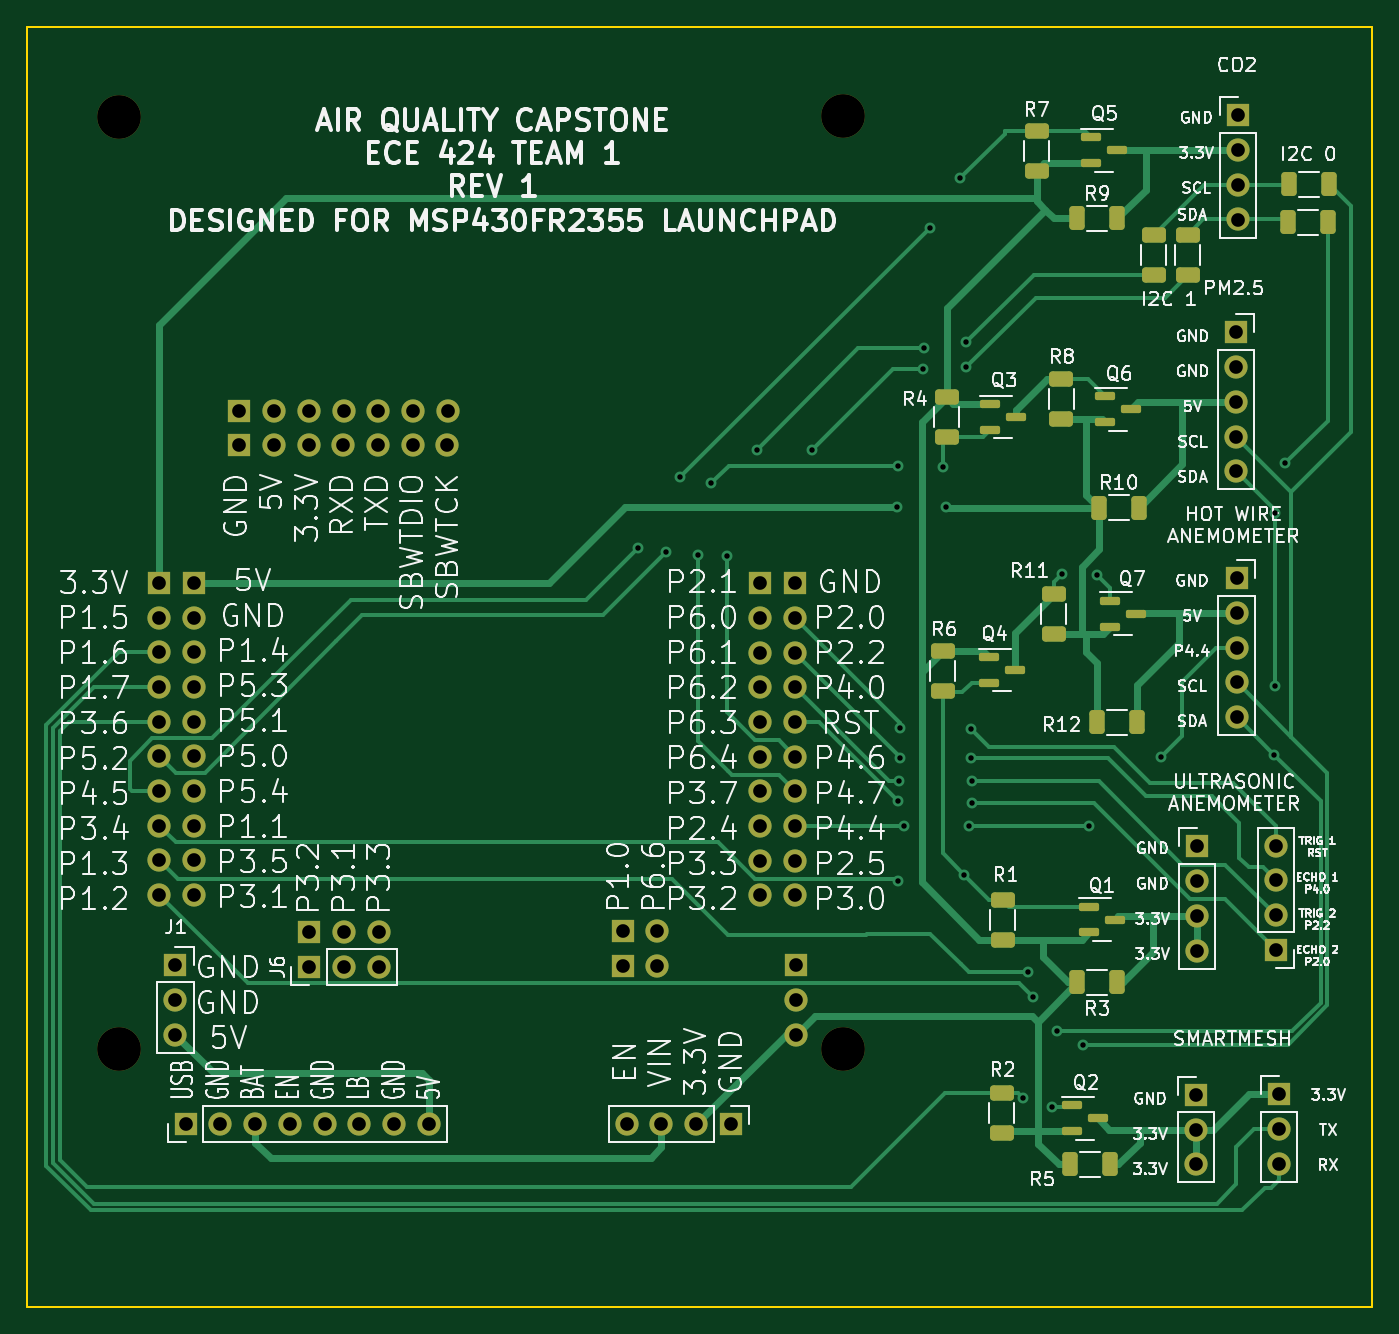
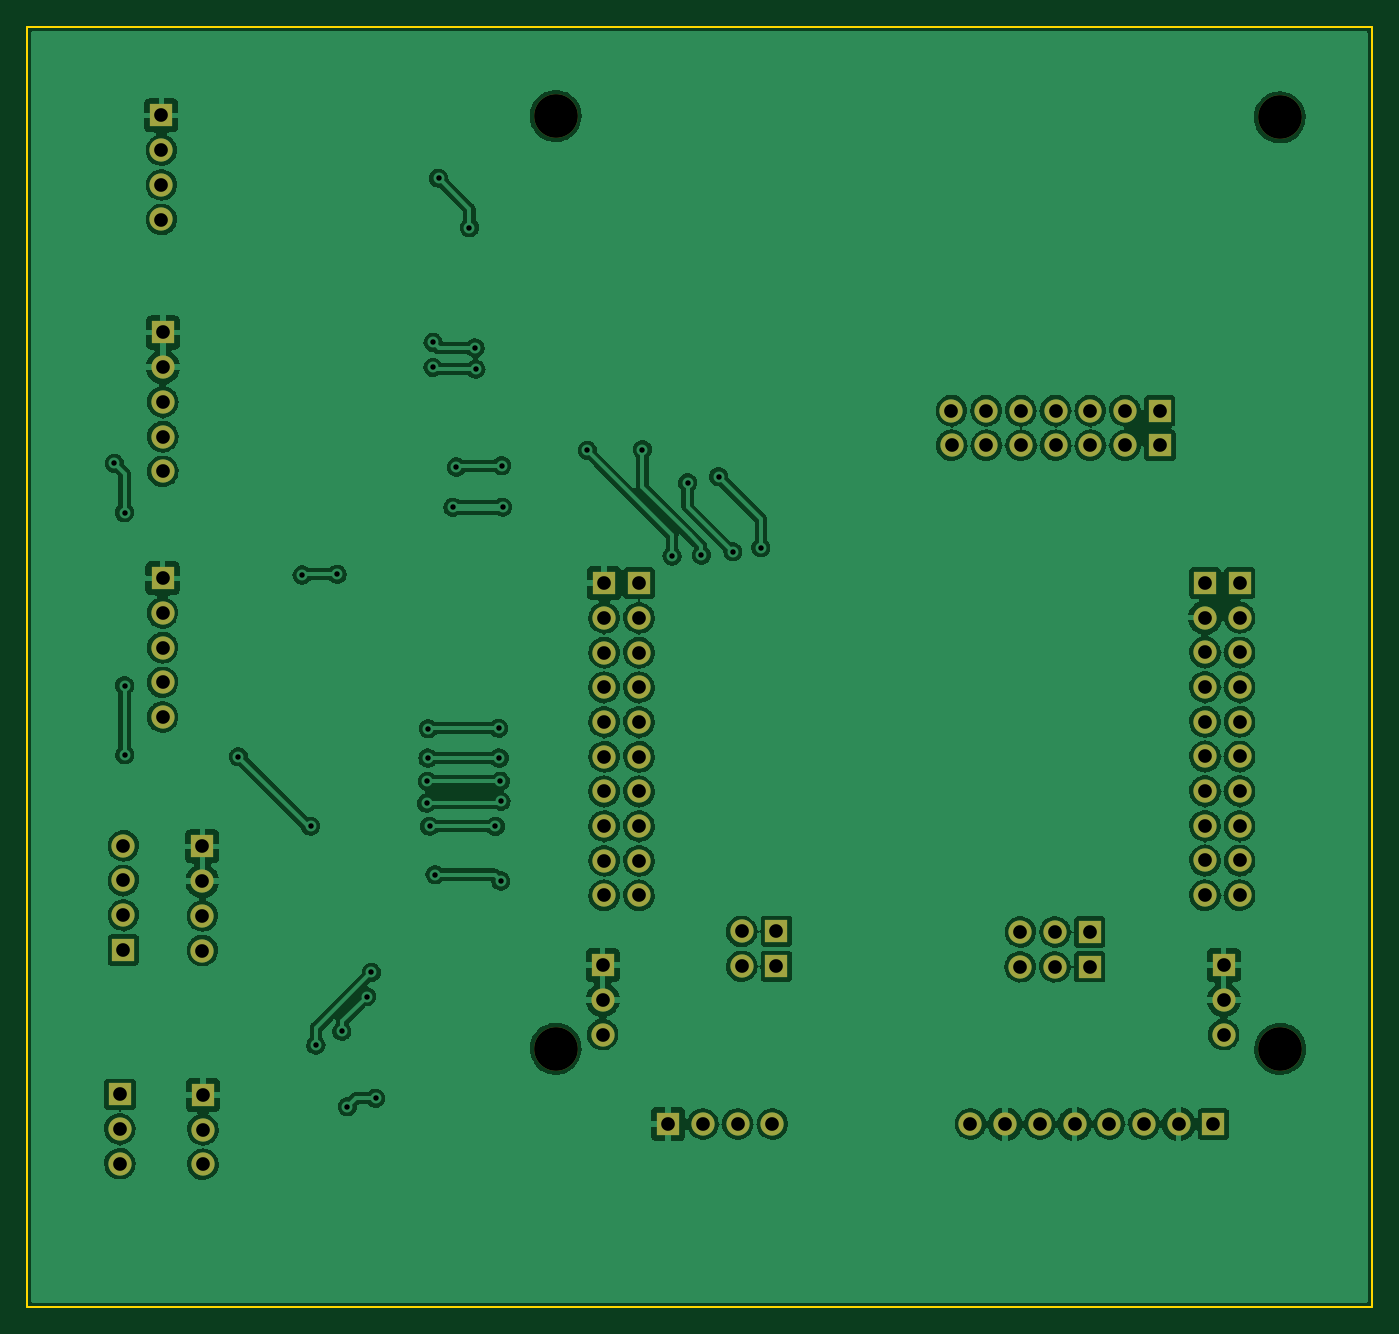
Circuit board: 11 layer files. Board 98.4 x 93.7 mm.
- bottom_copper: Air-Quality-PCB-B_Cu.gbr (397513 bytes)
- bottom_mask: Air-Quality-PCB-B_Mask.gbr (4318 bytes)
- paste: Air-Quality-PCB-B_Paste.gbr (477 bytes)
- bottom_silk: Air-Quality-PCB-B_Silkscreen.gbr (478 bytes)
- outline: Air-Quality-PCB-Edge_Cuts.gbr (722 bytes)
- top_copper: Air-Quality-PCB-F_Cu.gbr (31268 bytes)
- top_mask: Air-Quality-PCB-F_Mask.gbr (7293 bytes)
- paste: Air-Quality-PCB-F_Paste.gbr (3416 bytes)
- top_silk: Air-Quality-PCB-F_Silkscreen.gbr (153252 bytes)
- drill: Air-Quality-PCB-NPTH.drl (421 bytes)
- drill: Air-Quality-PCB-PTH.drl (2977 bytes)

=== bottom_copper: Air-Quality-PCB-B_Cu.gbr (397513 bytes, source omitted) ===
=== bottom_mask: Air-Quality-PCB-B_Mask.gbr ===
%TF.GenerationSoftware,KiCad,Pcbnew,(6.0.9)*%
%TF.CreationDate,2023-05-03T01:49:20-07:00*%
%TF.ProjectId,Air-Quality-PCB,4169722d-5175-4616-9c69-74792d504342,rev?*%
%TF.SameCoordinates,Original*%
%TF.FileFunction,Soldermask,Bot*%
%TF.FilePolarity,Negative*%
%FSLAX46Y46*%
G04 Gerber Fmt 4.6, Leading zero omitted, Abs format (unit mm)*
G04 Created by KiCad (PCBNEW (6.0.9)) date 2023-05-03 01:49:20*
%MOMM*%
%LPD*%
G01*
G04 APERTURE LIST*
%ADD10R,1.700000X1.700000*%
%ADD11O,1.700000X1.700000*%
%ADD12C,3.200000*%
G04 APERTURE END LIST*
D10*
%TO.C,J11*%
X156960000Y-96500000D03*
D11*
X156960000Y-99040000D03*
X156960000Y-101580000D03*
X156960000Y-104120000D03*
X156960000Y-106660000D03*
X156960000Y-109200000D03*
X156960000Y-111740000D03*
X156960000Y-114280000D03*
X156960000Y-116820000D03*
X156960000Y-119360000D03*
%TD*%
D10*
%TO.C,J13*%
X159510000Y-96500000D03*
D11*
X159510000Y-99040000D03*
X159510000Y-101580000D03*
X159510000Y-104120000D03*
X159510000Y-106660000D03*
X159510000Y-109200000D03*
X159510000Y-111740000D03*
X159510000Y-114280000D03*
X159510000Y-116820000D03*
X159510000Y-119360000D03*
%TD*%
D10*
%TO.C,J5*%
X123965000Y-122030000D03*
D11*
X126505000Y-122030000D03*
X129045000Y-122030000D03*
%TD*%
%TO.C,J10*%
X149435000Y-121990000D03*
D10*
X146895000Y-121990000D03*
%TD*%
D11*
%TO.C,J12*%
X149440000Y-124540000D03*
D10*
X146900000Y-124540000D03*
%TD*%
%TO.C,J14*%
X159620000Y-124460000D03*
D11*
X159620000Y-127000000D03*
X159620000Y-129540000D03*
%TD*%
D10*
%TO.C,J2*%
X112990000Y-96480000D03*
D11*
X112990000Y-99020000D03*
X112990000Y-101560000D03*
X112990000Y-104100000D03*
X112990000Y-106640000D03*
X112990000Y-109180000D03*
X112990000Y-111720000D03*
X112990000Y-114260000D03*
X112990000Y-116800000D03*
X112990000Y-119340000D03*
%TD*%
%TO.C,J4*%
X115530000Y-119340000D03*
X115530000Y-116800000D03*
X115530000Y-114260000D03*
X115530000Y-111720000D03*
X115530000Y-109180000D03*
X115530000Y-106640000D03*
X115530000Y-104100000D03*
X115530000Y-101560000D03*
X115530000Y-99020000D03*
D10*
X115530000Y-96480000D03*
%TD*%
%TO.C,J8*%
X118835000Y-86400000D03*
D11*
X121375000Y-86400000D03*
X123915000Y-86400000D03*
X126455000Y-86400000D03*
X128995000Y-86400000D03*
X131535000Y-86400000D03*
X134075000Y-86400000D03*
%TD*%
D10*
%TO.C,J7*%
X118850000Y-83870000D03*
D11*
X121390000Y-83870000D03*
X123930000Y-83870000D03*
X126470000Y-83870000D03*
X129010000Y-83870000D03*
X131550000Y-83870000D03*
X134090000Y-83870000D03*
%TD*%
D10*
%TO.C,J1*%
X114160000Y-124460000D03*
D11*
X114160000Y-127000000D03*
X114160000Y-129540000D03*
%TD*%
D12*
%TO.C,H1*%
X110060000Y-62410000D03*
%TD*%
D10*
%TO.C,J16*%
X188920000Y-115770000D03*
D11*
X188920000Y-118310000D03*
X188920000Y-120850000D03*
X188920000Y-123390000D03*
%TD*%
D10*
%TO.C,J20*%
X194700000Y-123340000D03*
D11*
X194700000Y-120800000D03*
X194700000Y-118260000D03*
X194700000Y-115720000D03*
%TD*%
%TO.C,J3*%
X132695000Y-136090000D03*
X130155000Y-136090000D03*
X127615000Y-136090000D03*
X125075000Y-136090000D03*
X122535000Y-136090000D03*
X119995000Y-136090000D03*
X117455000Y-136090000D03*
D10*
X114915000Y-136090000D03*
%TD*%
D12*
%TO.C,H4*%
X163060000Y-62310000D03*
%TD*%
%TO.C,H3*%
X110020000Y-130590000D03*
%TD*%
D10*
%TO.C,J21*%
X194960000Y-133915000D03*
D11*
X194960000Y-136455000D03*
X194960000Y-138995000D03*
%TD*%
D10*
%TO.C,J15*%
X188880000Y-133955000D03*
D11*
X188880000Y-136495000D03*
X188880000Y-139035000D03*
%TD*%
D10*
%TO.C,J19*%
X191815000Y-78150000D03*
D11*
X191815000Y-80690000D03*
X191815000Y-83230000D03*
X191815000Y-85770000D03*
X191815000Y-88310000D03*
%TD*%
D10*
%TO.C,J18*%
X191835000Y-96140000D03*
D11*
X191835000Y-98680000D03*
X191835000Y-101220000D03*
X191835000Y-103760000D03*
X191835000Y-106300000D03*
%TD*%
%TO.C,J17*%
X191920000Y-69880000D03*
X191920000Y-67340000D03*
X191920000Y-64800000D03*
D10*
X191920000Y-62260000D03*
%TD*%
%TO.C,J9*%
X154820000Y-136090000D03*
D11*
X152280000Y-136090000D03*
X149740000Y-136090000D03*
X147200000Y-136090000D03*
%TD*%
D12*
%TO.C,H2*%
X163060000Y-130580000D03*
%TD*%
D11*
%TO.C,J6*%
X129055000Y-124580000D03*
X126515000Y-124580000D03*
D10*
X123975000Y-124580000D03*
%TD*%
M02*

=== paste: Air-Quality-PCB-B_Paste.gbr ===
%TF.GenerationSoftware,KiCad,Pcbnew,(6.0.9)*%
%TF.CreationDate,2023-05-03T01:49:20-07:00*%
%TF.ProjectId,Air-Quality-PCB,4169722d-5175-4616-9c69-74792d504342,rev?*%
%TF.SameCoordinates,Original*%
%TF.FileFunction,Paste,Bot*%
%TF.FilePolarity,Positive*%
%FSLAX46Y46*%
G04 Gerber Fmt 4.6, Leading zero omitted, Abs format (unit mm)*
G04 Created by KiCad (PCBNEW (6.0.9)) date 2023-05-03 01:49:20*
%MOMM*%
%LPD*%
G01*
G04 APERTURE LIST*
G04 APERTURE END LIST*
M02*

=== bottom_silk: Air-Quality-PCB-B_Silkscreen.gbr ===
%TF.GenerationSoftware,KiCad,Pcbnew,(6.0.9)*%
%TF.CreationDate,2023-05-03T01:49:20-07:00*%
%TF.ProjectId,Air-Quality-PCB,4169722d-5175-4616-9c69-74792d504342,rev?*%
%TF.SameCoordinates,Original*%
%TF.FileFunction,Legend,Bot*%
%TF.FilePolarity,Positive*%
%FSLAX46Y46*%
G04 Gerber Fmt 4.6, Leading zero omitted, Abs format (unit mm)*
G04 Created by KiCad (PCBNEW (6.0.9)) date 2023-05-03 01:49:20*
%MOMM*%
%LPD*%
G01*
G04 APERTURE LIST*
G04 APERTURE END LIST*
M02*

=== outline: Air-Quality-PCB-Edge_Cuts.gbr ===
%TF.GenerationSoftware,KiCad,Pcbnew,(6.0.9)*%
%TF.CreationDate,2023-05-03T01:49:20-07:00*%
%TF.ProjectId,Air-Quality-PCB,4169722d-5175-4616-9c69-74792d504342,rev?*%
%TF.SameCoordinates,Original*%
%TF.FileFunction,Profile,NP*%
%FSLAX46Y46*%
G04 Gerber Fmt 4.6, Leading zero omitted, Abs format (unit mm)*
G04 Created by KiCad (PCBNEW (6.0.9)) date 2023-05-03 01:49:20*
%MOMM*%
%LPD*%
G01*
G04 APERTURE LIST*
%TA.AperFunction,Profile*%
%ADD10C,0.150000*%
%TD*%
G04 APERTURE END LIST*
D10*
X103320000Y-55790000D02*
X201740000Y-55790000D01*
X201740000Y-55790000D02*
X201740000Y-149470000D01*
X201740000Y-149470000D02*
X103320000Y-149470000D01*
X103320000Y-149470000D02*
X103320000Y-55790000D01*
M02*

=== top_copper: Air-Quality-PCB-F_Cu.gbr (31268 bytes, source omitted) ===
=== top_mask: Air-Quality-PCB-F_Mask.gbr (7293 bytes, source omitted) ===
=== paste: Air-Quality-PCB-F_Paste.gbr ===
%TF.GenerationSoftware,KiCad,Pcbnew,(6.0.9)*%
%TF.CreationDate,2023-05-03T01:49:20-07:00*%
%TF.ProjectId,Air-Quality-PCB,4169722d-5175-4616-9c69-74792d504342,rev?*%
%TF.SameCoordinates,Original*%
%TF.FileFunction,Paste,Top*%
%TF.FilePolarity,Positive*%
%FSLAX46Y46*%
G04 Gerber Fmt 4.6, Leading zero omitted, Abs format (unit mm)*
G04 Created by KiCad (PCBNEW (6.0.9)) date 2023-05-03 01:49:20*
%MOMM*%
%LPD*%
G01*
G04 APERTURE LIST*
G04 Aperture macros list*
%AMRoundRect*
0 Rectangle with rounded corners*
0 $1 Rounding radius*
0 $2 $3 $4 $5 $6 $7 $8 $9 X,Y pos of 4 corners*
0 Add a 4 corners polygon primitive as box body*
4,1,4,$2,$3,$4,$5,$6,$7,$8,$9,$2,$3,0*
0 Add four circle primitives for the rounded corners*
1,1,$1+$1,$2,$3*
1,1,$1+$1,$4,$5*
1,1,$1+$1,$6,$7*
1,1,$1+$1,$8,$9*
0 Add four rect primitives between the rounded corners*
20,1,$1+$1,$2,$3,$4,$5,0*
20,1,$1+$1,$4,$5,$6,$7,0*
20,1,$1+$1,$6,$7,$8,$9,0*
20,1,$1+$1,$8,$9,$2,$3,0*%
G04 Aperture macros list end*
%ADD10RoundRect,0.250000X0.312500X0.625000X-0.312500X0.625000X-0.312500X-0.625000X0.312500X-0.625000X0*%
%ADD11RoundRect,0.250000X0.625000X-0.312500X0.625000X0.312500X-0.625000X0.312500X-0.625000X-0.312500X0*%
%ADD12RoundRect,0.250000X-0.312500X-0.625000X0.312500X-0.625000X0.312500X0.625000X-0.312500X0.625000X0*%
%ADD13RoundRect,0.150000X-0.587500X-0.150000X0.587500X-0.150000X0.587500X0.150000X-0.587500X0.150000X0*%
G04 APERTURE END LIST*
D10*
%TO.C,R15*%
X195647500Y-67290000D03*
X198572500Y-67290000D03*
%TD*%
D11*
%TO.C,R13*%
X185760000Y-71007500D03*
X185760000Y-73932500D03*
%TD*%
D12*
%TO.C,R5*%
X182592500Y-139040000D03*
X179667500Y-139040000D03*
%TD*%
%TO.C,R12*%
X181607500Y-106680000D03*
X184532500Y-106680000D03*
%TD*%
D13*
%TO.C,Q5*%
X183087500Y-64820000D03*
X181212500Y-65770000D03*
X181212500Y-63870000D03*
%TD*%
D11*
%TO.C,R14*%
X188250000Y-71007500D03*
X188250000Y-73932500D03*
%TD*%
D12*
%TO.C,R3*%
X180177500Y-125730000D03*
X183102500Y-125730000D03*
%TD*%
D13*
%TO.C,Q2*%
X179822500Y-134730000D03*
X179822500Y-136630000D03*
X181697500Y-135680000D03*
%TD*%
D11*
%TO.C,R6*%
X170330000Y-104392500D03*
X170330000Y-101467500D03*
%TD*%
D13*
%TO.C,Q6*%
X182232500Y-82820000D03*
X182232500Y-84720000D03*
X184107500Y-83770000D03*
%TD*%
%TO.C,Q1*%
X181042500Y-120170000D03*
X181042500Y-122070000D03*
X182917500Y-121120000D03*
%TD*%
D11*
%TO.C,R11*%
X178460000Y-100212500D03*
X178460000Y-97287500D03*
%TD*%
D13*
%TO.C,Q7*%
X182602500Y-97780000D03*
X182602500Y-99680000D03*
X184477500Y-98730000D03*
%TD*%
%TO.C,Q3*%
X173812500Y-83380000D03*
X173812500Y-85280000D03*
X175687500Y-84330000D03*
%TD*%
D10*
%TO.C,R16*%
X198502500Y-70080000D03*
X195577500Y-70080000D03*
%TD*%
D12*
%TO.C,R9*%
X183112500Y-69800000D03*
X180187500Y-69800000D03*
%TD*%
D11*
%TO.C,R7*%
X177200000Y-63387500D03*
X177200000Y-66312500D03*
%TD*%
D12*
%TO.C,R10*%
X181767500Y-90970000D03*
X184692500Y-90970000D03*
%TD*%
D11*
%TO.C,R1*%
X174720000Y-122602500D03*
X174720000Y-119677500D03*
%TD*%
%TO.C,R8*%
X179020000Y-84462500D03*
X179020000Y-81537500D03*
%TD*%
%TO.C,R2*%
X174630000Y-136772500D03*
X174630000Y-133847500D03*
%TD*%
D13*
%TO.C,Q4*%
X173742500Y-101910000D03*
X173742500Y-103810000D03*
X175617500Y-102860000D03*
%TD*%
D11*
%TO.C,R4*%
X170610000Y-85822500D03*
X170610000Y-82897500D03*
%TD*%
M02*

=== top_silk: Air-Quality-PCB-F_Silkscreen.gbr (153252 bytes, source omitted) ===
=== drill: Air-Quality-PCB-NPTH.drl ===
M48
; DRILL file {KiCad (6.0.9)} date Wed May  3 01:49:10 2023
; FORMAT={-:-/ absolute / inch / decimal}
; #@! TF.CreationDate,2023-05-03T01:49:10-07:00
; #@! TF.GenerationSoftware,Kicad,Pcbnew,(6.0.9)
; #@! TF.FileFunction,NonPlated,1,2,NPTH
FMAT,2
INCH
; #@! TA.AperFunction,NonPlated,NPTH,ComponentDrill
T1C0.1260
%
G90
G05
T1
X4.3315Y-5.1413
X4.3331Y-2.4571
X6.4197Y-2.4531
X6.4197Y-5.1409
T0
M30

=== drill: Air-Quality-PCB-PTH.drl ===
M48
; DRILL file {KiCad (6.0.9)} date Wed May  3 01:49:10 2023
; FORMAT={-:-/ absolute / inch / decimal}
; #@! TF.CreationDate,2023-05-03T01:49:10-07:00
; #@! TF.GenerationSoftware,Kicad,Pcbnew,(6.0.9)
; #@! TF.FileFunction,Plated,1,2,PTH
FMAT,2
INCH
; #@! TA.AperFunction,Plated,PTH,ViaDrill
T1C0.0157
; #@! TA.AperFunction,Plated,PTH,ComponentDrill
T2C0.0394
%
G90
G05
T1
X5.8283Y-3.6972
X5.9091Y-3.7091
X5.95Y-3.4925
X6.0Y-3.7181
X6.0394Y-3.5102
X6.0843Y-3.7213
X6.1697Y-3.4146
X6.3287Y-3.4165
X6.5728Y-3.5799
X6.5756Y-3.461
X6.5776Y-4.428
X6.5776Y-4.6575
X6.5791Y-4.3697
X6.5819Y-4.3031
X6.5839Y-4.2173
X6.5933Y-4.5
X6.6496Y-3.1823
X6.652Y-3.1217
X6.6681Y-2.7744
X6.7055Y-3.4646
X6.7157Y-3.5807
X6.7567Y-2.6323
X6.7671Y-4.6392
X6.7728Y-3.1055
X6.7732Y-3.1776
X6.7827Y-4.4996
X6.787Y-4.2185
X6.7878Y-4.3031
X6.7898Y-4.3705
X6.7913Y-4.4327
X6.9382Y-5.2839
X6.9512Y-4.9209
X6.9646Y-4.9906
X7.0205Y-5.3083
X7.0358Y-5.0906
X7.0496Y-3.7736
X7.1106Y-5.1303
X7.126Y-4.4996
X7.1504Y-3.7756
X7.3346Y-4.2996
X7.6615Y-4.294
X7.6622Y-3.5961
X7.6622Y-4.0945
X7.6917Y-3.4539
T2
X4.4484Y-3.7984
X4.4484Y-3.8984
X4.4484Y-3.9984
X4.4484Y-4.0984
X4.4484Y-4.1984
X4.4484Y-4.2984
X4.4484Y-4.3984
X4.4484Y-4.4984
X4.4484Y-4.5984
X4.4484Y-4.6984
X4.4945Y-4.9
X4.4945Y-5.0
X4.4945Y-5.1
X4.5242Y-5.3579
X4.5484Y-3.7984
X4.5484Y-3.8984
X4.5484Y-3.9984
X4.5484Y-4.0984
X4.5484Y-4.1984
X4.5484Y-4.2984
X4.5484Y-4.3984
X4.5484Y-4.4984
X4.5484Y-4.5984
X4.5484Y-4.6984
X4.6242Y-5.3579
X4.6785Y-3.4016
X4.6791Y-3.302
X4.7242Y-5.3579
X4.7785Y-3.4016
X4.7791Y-3.302
X4.8242Y-5.3579
X4.8785Y-3.4016
X4.8791Y-3.302
X4.8805Y-4.8043
X4.8809Y-4.9047
X4.9242Y-5.3579
X4.9785Y-3.4016
X4.9791Y-3.302
X4.9805Y-4.8043
X4.9809Y-4.9047
X5.0242Y-5.3579
X5.0785Y-3.4016
X5.0791Y-3.302
X5.0805Y-4.8043
X5.0809Y-4.9047
X5.1242Y-5.3579
X5.1785Y-3.4016
X5.1791Y-3.302
X5.2242Y-5.3579
X5.2785Y-3.4016
X5.2791Y-3.302
X5.7833Y-4.8028
X5.7835Y-4.9031
X5.7953Y-5.3579
X5.8833Y-4.8028
X5.8835Y-4.9031
X5.8953Y-5.3579
X5.9953Y-5.3579
X6.0953Y-5.3579
X6.1795Y-3.7992
X6.1795Y-3.8992
X6.1795Y-3.9992
X6.1795Y-4.0992
X6.1795Y-4.1992
X6.1795Y-4.2992
X6.1795Y-4.3992
X6.1795Y-4.4992
X6.1795Y-4.5992
X6.1795Y-4.6992
X6.2799Y-3.7992
X6.2799Y-3.8992
X6.2799Y-3.9992
X6.2799Y-4.0992
X6.2799Y-4.1992
X6.2799Y-4.2992
X6.2799Y-4.3992
X6.2799Y-4.4992
X6.2799Y-4.5992
X6.2799Y-4.6992
X6.2843Y-4.9
X6.2843Y-5.0
X6.2843Y-5.1
X7.4362Y-5.2738
X7.4362Y-5.3738
X7.4362Y-5.4738
X7.4378Y-4.5579
X7.4378Y-4.6579
X7.4378Y-4.7579
X7.4378Y-4.8579
X7.5518Y-3.0768
X7.5518Y-3.1768
X7.5518Y-3.2768
X7.5518Y-3.3768
X7.5518Y-3.4768
X7.5526Y-3.785
X7.5526Y-3.885
X7.5526Y-3.985
X7.5526Y-4.085
X7.5526Y-4.185
X7.5559Y-2.4512
X7.5559Y-2.5512
X7.5559Y-2.6512
X7.5559Y-2.7512
X7.6654Y-4.5559
X7.6654Y-4.6559
X7.6654Y-4.7559
X7.6654Y-4.8559
X7.6756Y-5.2722
X7.6756Y-5.3722
X7.6756Y-5.4722
T0
M30

